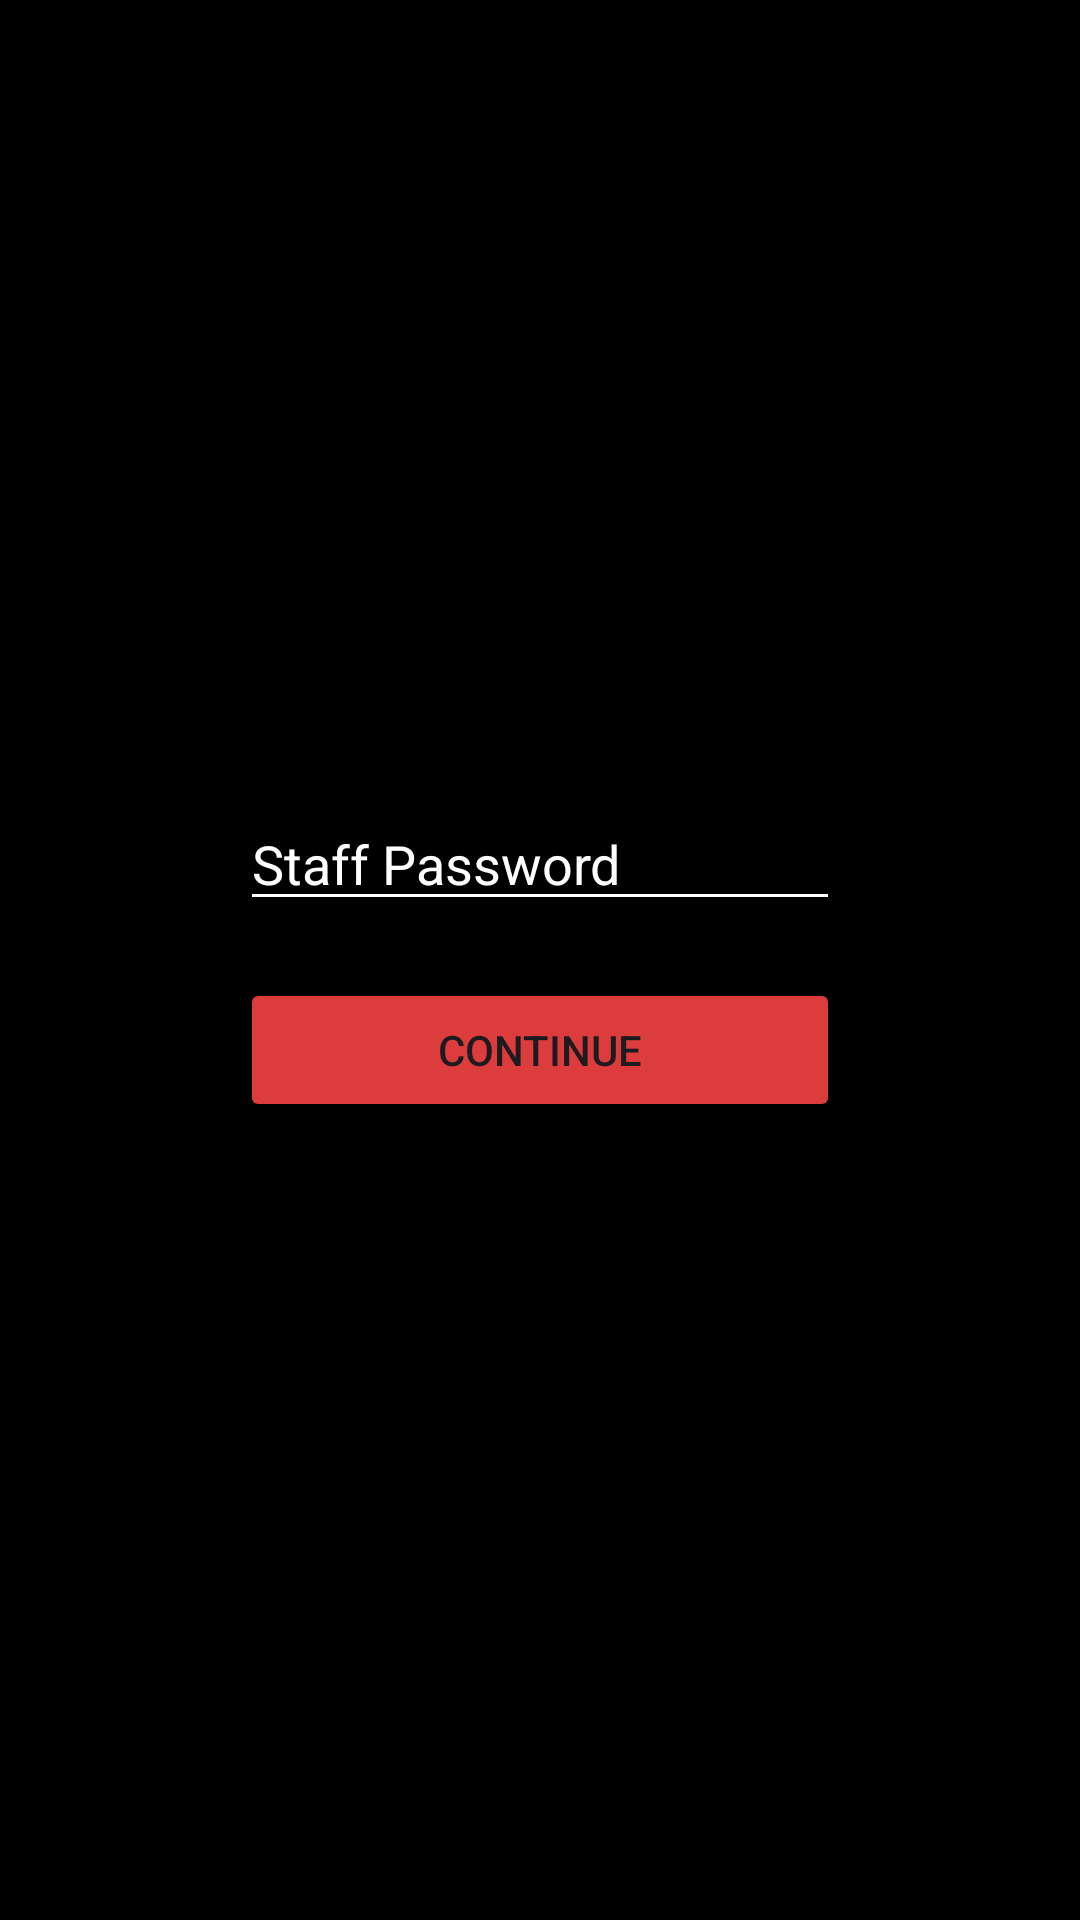

Produce the Android XML layout that renders to this screen, including the resource entries it uses.
<!-- AndroidManifest.xml: application theme Theme.HospitalProject -->
<!-- res/layout/password_dialog.xml -->
<?xml version="1.0" encoding="utf-8"?>
<LinearLayout
    xmlns:android="http://schemas.android.com/apk/res/android"
    android:orientation="vertical"
    android:gravity="center"
    android:layout_width="match_parent"
    android:background="@color/black"
    android:layout_height="match_parent">

    <EditText
        android:id="@+id/etStuffPassword"
        android:layout_width="200dp"
        android:layout_height="wrap_content"
        android:textColor="@color/white"
        android:hint="Staff Password"
        android:textColorHint="@color/white"
        android:inputType="textPassword"/>
    <TextView
        android:id="@+id/tvWrongPass"
        android:layout_width="wrap_content"
        android:layout_height="wrap_content"
        android:textColor="#FF0000"
        />

    <Button
        android:layout_width="200dp"
        android:layout_height="wrap_content"
        android:id="@+id/btnDialogContinue"
        android:text="continue"
        android:backgroundTint="#DD3C3C"
        />

</LinearLayout>
<!-- resources referenced by this layout -->
<resources>
  <style name="Theme.HospitalProject" parent="Base.Theme.HospitalProject" />
  <style name="Base.Theme.HospitalProject" parent="Theme.Material3.DayNight.NoActionBar">
          
          
  
          
          <item name="colorControlNormal">@android:color/white</item>
      </style>
  <!-- not gathered from this repository: default colours our renderer supplied (Android Studio template values) -->
  <color name="black">#FF000000</color>
  <color name="white">#FFFFFFFF</color>
</resources>
